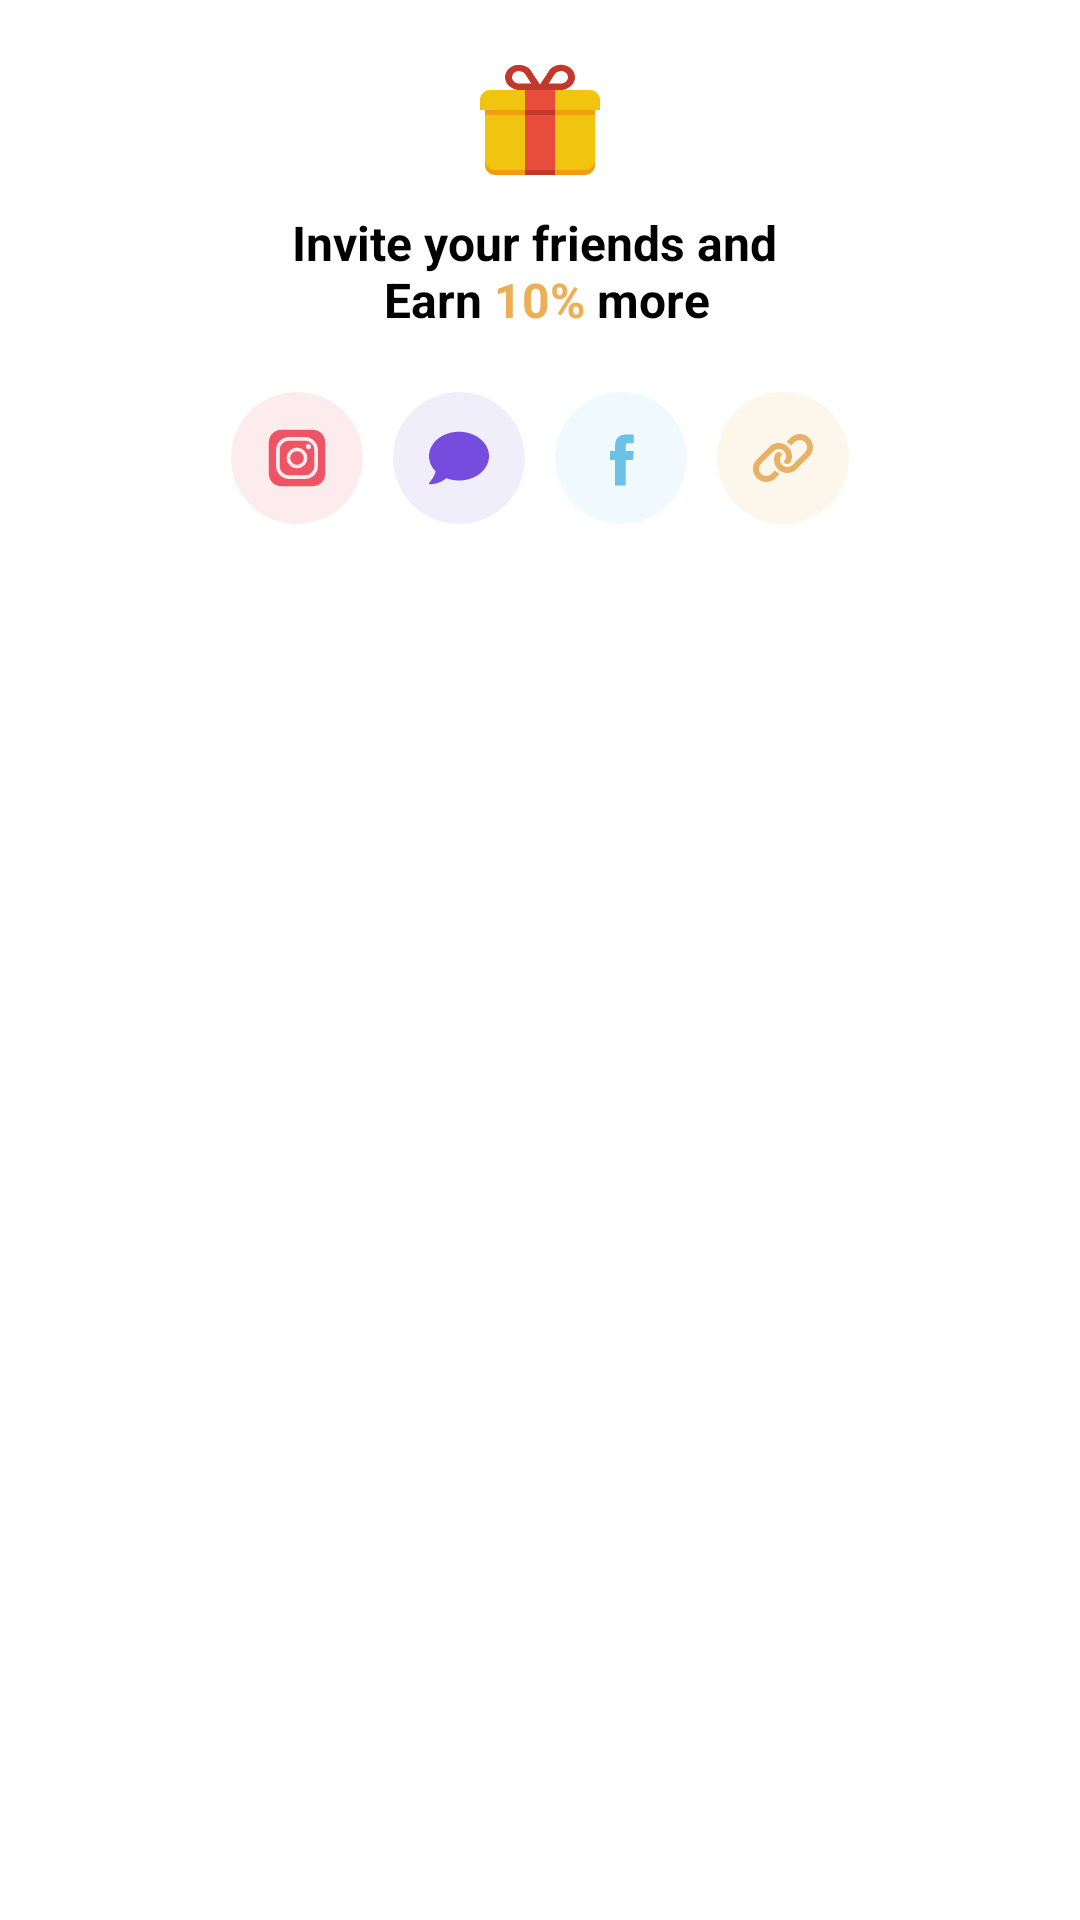

Reconstruct the res/layout file that produces this screen, plus the resources it refers to.
<!-- AndroidManifest.xml: application theme Theme.SpinningWheel -->
<!-- res/layout/invite_popup.xml -->
<?xml version="1.0" encoding="utf-8"?>
<androidx.constraintlayout.widget.ConstraintLayout xmlns:android="http://schemas.android.com/apk/res/android"
    xmlns:app="http://schemas.android.com/apk/res-auto"
    android:layout_width="match_parent"
    android:layout_height="wrap_content"
    android:background="@drawable/invite_background"
    android:padding="20dp">

    <androidx.appcompat.widget.AppCompatImageView
        android:id="@+id/top_gift_iv"
        android:layout_width="wrap_content"
        android:layout_height="wrap_content"
        android:src="@drawable/ic_gift_icon"
        app:layout_constraintLeft_toLeftOf="parent"
        app:layout_constraintRight_toRightOf="parent"
        app:layout_constraintTop_toTopOf="parent" />

    <TextView
        android:id="@+id/invite_tv"
        android:layout_width="wrap_content"
        android:layout_height="wrap_content"
        android:layout_marginTop="10dp"
        android:gravity="center"
        android:text="@string/invite_friends"
        android:textColor="@color/black"
        android:textSize="16sp"
        android:textStyle="bold"
        app:layout_constraintLeft_toLeftOf="parent"
        app:layout_constraintRight_toRightOf="parent"
        app:layout_constraintTop_toBottomOf="@id/top_gift_iv" />

    <androidx.appcompat.widget.LinearLayoutCompat
        android:layout_width="match_parent"
        android:layout_height="wrap_content"
        android:layout_marginTop="20dp"
        android:gravity="center"
        android:orientation="horizontal"
        app:layout_constraintLeft_toLeftOf="parent"
        app:layout_constraintRight_toRightOf="parent"
        app:layout_constraintTop_toBottomOf="@id/invite_tv">

        <androidx.appcompat.widget.AppCompatImageView
            android:id="@+id/instagram_iv"
            android:layout_width="44dp"
            android:layout_height="44dp"
            android:background="@drawable/instagram_icon_background"
            android:padding="12dp"
            android:src="@drawable/ic_instagram_icon" />

        <androidx.appcompat.widget.AppCompatImageView
            android:id="@+id/messages_iv"
            android:layout_width="44dp"
            android:layout_height="44dp"
            android:layout_marginStart="10dp"
            android:background="@drawable/messages_background"
            android:padding="12dp"
            android:src="@drawable/ic_bubble_chat_icon" />

        <androidx.appcompat.widget.AppCompatImageView
            android:id="@+id/facebook_iv"
            android:layout_width="44dp"
            android:layout_height="44dp"
            android:layout_marginStart="10dp"
            android:background="@drawable/facebook_icon_background"
            android:padding="12dp"
            android:src="@drawable/ic_facebook_icon"/>

        <androidx.appcompat.widget.AppCompatImageView
            android:id="@+id/link_iv"
            android:layout_width="44dp"
            android:layout_height="44dp"
            android:layout_marginStart="10dp"
            android:background="@drawable/link_icon_background"
            android:padding="12dp"
            android:src="@drawable/ic_link_connection_icon" />

    </androidx.appcompat.widget.LinearLayoutCompat>

</androidx.constraintlayout.widget.ConstraintLayout>
<!-- resources referenced by this layout -->
<resources>
  <!-- drawable facebook_icon_background (drawable) -->
  <?xml version="1.0" encoding="utf-8"?>
  <shape xmlns:android="http://schemas.android.com/apk/res/android"
      android:shape="oval">
  
      <solid
          android:color="#eff9fe"/>
      <corners
          android:topLeftRadius="15dp"
          android:topRightRadius="15dp"
          android:bottomLeftRadius="15dp"
          android:bottomRightRadius="15dp"/>
  
  </shape>
  <!-- drawable ic_bubble_chat_icon (drawable) -->
  <vector xmlns:android="http://schemas.android.com/apk/res/android"
      android:width="512dp"
      android:height="512dp"
      android:viewportWidth="512"
      android:viewportHeight="512">
    <path
        android:pathData="M256,32C114.6,32 0,125.1 0,240c0,49.6 21.4,95 57,130.7C44.5,421.1 2.7,466 2.2,466.5c-2.2,2.3 -2.8,5.7 -1.5,8.7S4.8,480 8,480c66.3,0 116,-31.8 140.6,-51.4 32.7,12.3 69,19.4 107.4,19.4 141.4,0 256,-93.1 256,-208S397.4,32 256,32z"
        android:fillColor="#764cdf"/>
  </vector>
  <!-- drawable ic_facebook_icon (drawable) -->
  <vector xmlns:android="http://schemas.android.com/apk/res/android"
      android:width="56.693dp"
      android:height="56.693dp"
      android:viewportWidth="56.693"
      android:viewportHeight="56.693">
    <path
        android:pathData="M40.43,21.739h-7.645v-5.014c0,-1.883 1.248,-2.322 2.127,-2.322h5.395V6.125l-7.43,-0.029c-8.248,0 -10.125,6.174 -10.125,10.125v5.518h-4.77v8.53h4.77v24.137h10.033V30.269h6.77l0.875,-8.53z"
        android:fillColor="#6bc2e6"/>
  </vector>
  <!-- drawable instagram_icon_background (drawable) -->
  <?xml version="1.0" encoding="utf-8"?>
  <shape xmlns:android="http://schemas.android.com/apk/res/android"
      android:shape="oval">
  
      <solid
          android:color="#fdecee"/>
      <corners
          android:topLeftRadius="15dp"
          android:topRightRadius="15dp"
          android:bottomLeftRadius="15dp"
          android:bottomRightRadius="15dp"/>
  
  </shape>
  <!-- drawable invite_background (drawable) -->
  <?xml version="1.0" encoding="utf-8"?>
  <shape xmlns:android="http://schemas.android.com/apk/res/android"
      android:shape="rectangle"
      >
      <solid
          android:color="@color/white"/>
  
      <corners
          android:topLeftRadius="15dp"
          android:topRightRadius="15dp"
          android:bottomLeftRadius="15dp"
          android:bottomRightRadius="15dp"/>
  </shape>
  <!-- drawable link_icon_background (drawable) -->
  <?xml version="1.0" encoding="utf-8"?>
  <shape xmlns:android="http://schemas.android.com/apk/res/android"
      android:shape="oval">
  
      <solid
          android:color="#fdf6eb"/>
      <corners
          android:topLeftRadius="15dp"
          android:topRightRadius="15dp"
          android:bottomLeftRadius="15dp"
          android:bottomRightRadius="15dp"/>
  
  </shape>
  <!-- drawable messages_background (drawable) -->
  <?xml version="1.0" encoding="utf-8"?>
  <shape xmlns:android="http://schemas.android.com/apk/res/android"
      android:shape="oval">
  
      <solid
          android:color="#f1eefc"/>
      <corners
          android:topLeftRadius="15dp"
          android:topRightRadius="15dp"
          android:bottomLeftRadius="15dp"
          android:bottomRightRadius="15dp"/>
  
  </shape>
  <string name="invite_friends">Invite your friends and \n Earn <font color="#ecaf56">10%</font> more</string>
  <style name="Theme.SpinningWheel" parent="Theme.MaterialComponents.DayNight.DarkActionBar">
          
          <item name="colorPrimary">@color/purple_500</item>
          <item name="colorPrimaryVariant">@color/purple_700</item>
          <item name="colorOnPrimary">@color/white</item>
          
          <item name="colorSecondary">@color/teal_200</item>
          <item name="colorSecondaryVariant">@color/teal_700</item>
          <item name="colorOnSecondary">@color/black</item>
          
          <item name="android:statusBarColor" tools:targetApi="l">?attr/colorPrimaryVariant</item>
          
      </style>
  <!-- not gathered from this repository: default colours our renderer supplied (Android Studio template values) -->
  <color name="purple_500">#FF6200EE</color>
  <color name="purple_700">#FF3700B3</color>
  <color name="teal_200">#FF03DAC5</color>
  <color name="teal_700">#FF018786</color>
  <color name="black">#FF000000</color>
  <color name="white">#FFFFFFFF</color>
</resources>
